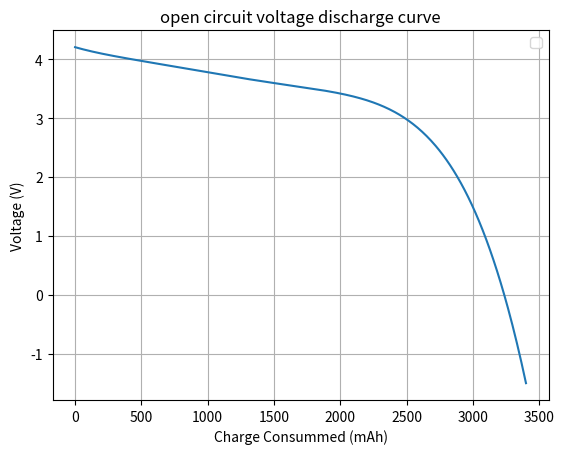
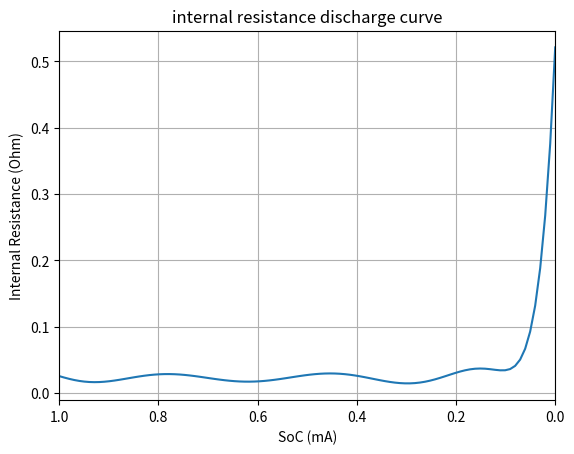

Here is the Python script that generated these plots, in order:
# Dependent Modules for Notebook
import numpy as np
from numpy import polyval
import matplotlib.pyplot as plt

# load open circuit voltage discharge curve coefficients, curve is in mA consumed (mAh) vs. voltage
p_dc = [-7.3058069381599e-17, 3.78145139174554e-13, -7.14597902097917e-10, 6.26071232688909e-07, -0.000643100918689175, 4.20180995475114]

Q_consummed_mAh = np.linspace(0, 3400, 500)
voltage_V = polyval(p_dc, Q_consummed_mAh)
plt.plot( Q_consummed_mAh, voltage_V)
plt.grid()
plt.title('open circuit voltage discharge curve')
plt.legend()
plt.xlabel('Charge Consummed (mAh)')
plt.ylabel('Voltage (V)')
plt.show()


# load internal resistance discharge curve coefficients, curve is in decimal state of charge vs. ohms
p_ir = [1374.20478941936, -8490.74044658212, 22555.2090615421, -33702.3045169079, 31118.4418493407, -18370.5497580968, 6938.58530566924, -1632.78483786197, 225.962184259985, -16.5195364175862, 0.521273828846724];

soc = np.linspace(0, 1, 100)
ir_Ohm = polyval(p_ir, soc)
plt.plot( soc, ir_Ohm)
plt.grid()
plt.title('internal resistance discharge curve')
plt.xlabel('SoC (mA)')
plt.ylabel('Internal Resistance (Ohm)')
plt.xlim(1.0, 0)
plt.show()


# From Assumption
Q_rated = 3.4       # Rated Capacity of the Battery, mAh
R_harness = 0.040   # Resistance of the Harness, Ohms
num_cells = 12.0    # number of cells

# Case Values
I_load = 0.46

steps = 150.0;
time_step_sec = 60.0;
time_step_hr = time_step_sec/3600.0;


# compute consummed charge, amp hours
Q_consummed = steps * I_load * time_step_hr;

# compute state of chage in percentage
soc = (Q_rated - Q_consummed)/Q_rated;

# compute internal resistance
R_internal = polyval(p_ir,soc)

#compute IR drop
IR_drop = (R_internal + R_harness) * I_load

# compute open circuit voltage
OCV_cell = polyval(p_dc,Q_consummed);

OCV_pack = OCV_cell * num_cells

V_load = OCV_pack - IR_drop

# output
print('0.46A constant load for 150 minutes at 1 minute intervals')
print('Charge Consummed[C] = ' + str(Q_consummed))
print('Open Circuit Cell Voltage[V] = ' + str(OCV_cell))
print('Open Circuit Pack Voltage[V] = ' + str(OCV_pack))
print('State of Charge[%] = ' + str(soc * 100))
print('Internal Resistance[Ohm] = ' + str( R_internal ))
print('Pack Voltage with sag[V] = ' + str( V_load ))

# Case 2:
I_load = 0.46

steps = 300.0;
time_step_sec = 60.0;
time_step_hr = time_step_sec/3600.0;

# compute consummed charge, amp hours
Q_consummed = steps * I_load * time_step_hr;

# compute state of chage in percentage
soc = (Q_rated - Q_consummed)/Q_rated;

# compute internal resistance
R_internal = polyval(p_ir,soc);

#compute IR drop
IR_drop = (R_internal + R_harness) * I_load;

# compute open circuit voltage
OCV_cell = polyval(p_dc,Q_consummed);
OCV_pack = OCV_cell * num_cells

# compute load seen by voltage
V_load = OCV_pack - IR_drop

# output
print('0.46A constant load for 300 minutes at 1 minute intervals')
print('Charge Consummed[C] = ' + str(Q_consummed))
print('Open Circuit Cell Voltage[V] = ' + str(OCV_cell))
print('Open Circuit Pack Voltage[V] = ' + str(OCV_pack))
print('State of Charge[%] = ' + str(soc * 100))
print('Internal Resistance[Ohm] = ' + str( R_internal ))
print('Pack Voltage with sag[V] = ' + str( V_load ))

# Case 3:
I_load = 15.0

steps = 4.0;
time_step_sec = 60.0;
time_step_hr = time_step_sec/3600.0;

# compute consummed charge, amp hours
Q_consummed = steps * I_load * time_step_hr;

# compute state of chage in percentage
soc = (Q_rated - Q_consummed)/Q_rated;

# compute internal resistance
R_internal = polyval(p_ir,soc);

#compute IR drop
IR_drop = (R_internal + R_harness) * I_load;

# compute open circuit voltage
OCV_cell = polyval(p_dc,Q_consummed);
OCV_pack = OCV_cell * num_cells

# compute load seen by voltage
V_load = OCV_pack - IR_drop

# output
print('15.0A constant load for 4 minutes at 1 minute intervals')
print('Charge Consummed[C] = ' + str(Q_consummed))
print('Open Circuit Cell Voltage[V] = ' + str(OCV_cell))
print('Open Circuit Pack Voltage[V] = ' + str(OCV_pack))
print('State of Charge[%] = ' + str(soc * 100))
print('Internal Resistance[Ohm] = ' + str( R_internal ))
print('Pack Voltage with sag[V] = ' + str( V_load ))

# Case 4:
I_load = 15.0

steps = 7.0;
time_step_sec = 60.0;
time_step_hr = time_step_sec/3600.0;

# compute consummed charge, amp hours
Q_consummed = steps * I_load * time_step_hr;

# compute state of chage in percentage
soc = (Q_rated - Q_consummed)/Q_rated;

# compute internal resistance
R_internal = polyval(p_ir,soc);

#compute IR drop
IR_drop = (R_internal + R_harness) * I_load;

# compute open circuit voltage
OCV_cell = polyval(p_dc,Q_consummed);
OCV_pack = OCV_cell * num_cells

# compute load seen by voltage
V_load = OCV_pack - IR_drop

# output
print('15.0A constant load for 7 minutes at 1 minute intervals')
print('Charge Consummed[C] = ' + str(Q_consummed))
print('Open Circuit Cell Voltage[V] = ' + str(OCV_cell))
print('Open Circuit Pack Voltage[V] = ' + str(OCV_pack))
print('State of Charge[%] = ' + str(soc * 100))
print('Internal Resistance[Ohm] = ' + str( R_internal ))
print('Pack Voltage with sag[V] = ' + str( V_load ))

# Case 5:
I_load = 35.0

steps = 100.0;
time_step_sec = 1.0;
time_step_hr = time_step_sec/3600.0;

# compute consummed charge, amp hours
Q_consummed = steps * I_load * time_step_hr;

# compute state of chage in percentage
soc = (Q_rated - Q_consummed)/Q_rated;

# compute internal resistance
R_internal = polyval(p_ir,soc);

#compute IR drop
IR_drop = (R_internal + R_harness) * I_load;

# compute open circuit voltage
OCV_cell = polyval(p_dc,Q_consummed);
OCV_pack = OCV_cell * num_cells

# compute load seen by voltage
V_load = OCV_pack - IR_drop

# output
print('35.0A constant load for 100 seconds at 1 second intervals')
print('Charge Consummed[C] = ' + str(Q_consummed))
print('Open Circuit Cell Voltage[V] = ' + str(OCV_cell))
print('Open Circuit Pack Voltage[V] = ' + str(OCV_pack))
print('State of Charge[%] = ' + str(soc * 100))
print('Internal Resistance[Ohm] = ' + str( R_internal ))
print('Pack Voltage with sag[V] = ' + str( V_load ))


# Case 6:
I_load = 35.0

steps = 180.0;
time_step_sec = 1.0;
time_step_hr = time_step_sec/3600.0;

# compute consummed charge, amp hours
Q_consummed = steps * I_load * time_step_hr;

# compute state of chage in percentage
soc = (Q_rated - Q_consummed)/Q_rated;

# compute internal resistance
R_internal = polyval(p_ir, soc);

#compute IR drop
IR_drop = (R_internal + R_harness) * I_load;

# compute open circuit voltage
OCV_cell = polyval(p_dc,Q_consummed);
OCV_pack = OCV_cell * num_cells

# compute load seen by voltage
V_load = OCV_pack - IR_drop

# output
print('35.0A constant load for 180 seconds at 1 second intervals')
print('Charge Consummed[C] = ' + str(Q_consummed))
print('Open Circuit Cell Voltage[V] = ' + str(OCV_cell))
print('Open Circuit Pack Voltage[V] = ' + str(OCV_pack))
print('State of Charge[%] = ' + str(soc * 100))
print('Internal Resistance[Ohm] = ' + str( R_internal ))
print('Pack Voltage with sag[V] = ' + str( V_load ))
